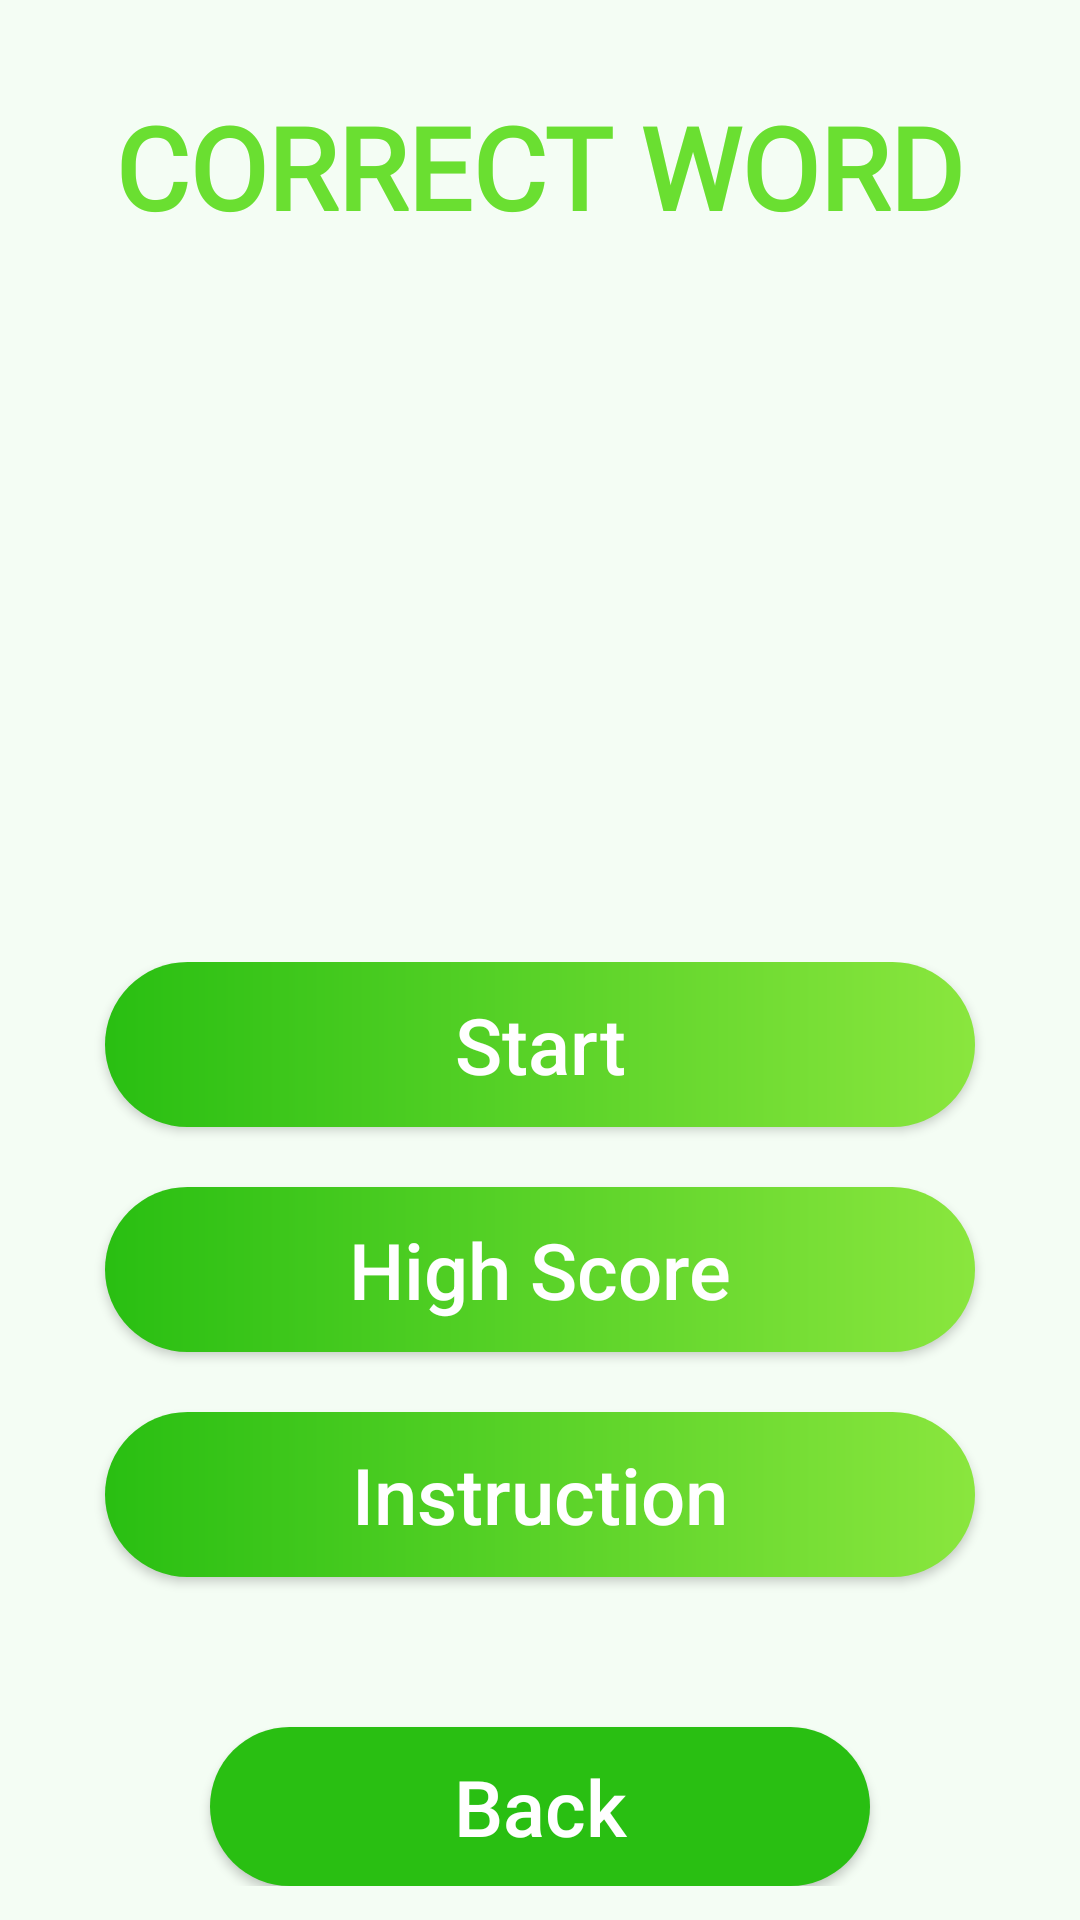

Reconstruct the res/layout file that produces this screen, plus the resources it refers to.
<!-- AndroidManifest.xml: application theme Theme.Project_English_App -->
<!-- res/layout/layout_correct_home.xml -->
<?xml version="1.0" encoding="utf-8"?>
<LinearLayout xmlns:android="http://schemas.android.com/apk/res/android"
    xmlns:tools="http://schemas.android.com/tools"
    android:layout_width="match_parent"
    android:layout_height="match_parent"
    android:background="#F4FDF4"
    android:orientation="vertical">

    <TextView
        android:id="@+id/textViewCorrect"
        android:layout_width="wrap_content"
        android:layout_height="wrap_content"
        android:layout_gravity="center"
        android:layout_marginTop="30dp"
        android:fontFamily="@font/ravenpro_medium"
        android:text="CORRECT WORD"
        android:textAppearance="@style/TextAppearance.AppCompat.Display2"
        android:textColor="#6ADF31"
        android:textSize="38sp"
        android:textStyle="bold" />


    <ImageView
        android:id="@+id/imgView"
        android:layout_width="130dp"
        android:layout_height="130dp"
        android:layout_gravity="center"
        android:layout_marginTop="35dp"
        android:background="@drawable/eng_logo_correct_word"/>
    <RelativeLayout
        android:layout_width="300dp"
        android:layout_height="wrap_content"
        android:layout_gravity="center"
        android:orientation="vertical"
        android:layout_marginTop="75dp">

        <Button
            android:id="@+id/btn_CorrectStart"
            android:layout_width="match_parent"
            android:layout_height="55dp"
            android:layout_marginStart="5dp"
            android:layout_marginEnd="5dp"
            android:layout_marginBottom="5dp"
            android:background="@drawable/btn_green_gradient_radius_100"
            android:text="Start"
            android:textColor="#ffffff"
            android:textAllCaps="false"
            android:textSize="26dp" />

        <Button
            android:id="@+id/btn_CorrectHighSco"
            android:layout_width="match_parent"
            android:layout_height="55dp"
            android:layout_below="@+id/btn_CorrectStart"
            android:layout_marginStart="5dp"
            android:layout_marginTop="15dp"
            android:layout_marginEnd="5dp"
            android:layout_marginBottom="5dp"
            android:background="@drawable/btn_green_gradient_radius_100"
            android:text="High Score"
            android:textColor="#ffffff"
            android:textAllCaps="false"
            android:textSize="26dp" />

        <Button
            android:id="@+id/btn_CorrectInstruc"
            android:layout_width="match_parent"
            android:layout_height="55dp"
            android:layout_below="@+id/btn_CorrectHighSco"
            android:layout_marginStart="5dp"
            android:layout_marginTop="15dp"
            android:layout_marginEnd="5dp"
            android:layout_marginBottom="5dp"
            android:background="@drawable/btn_green_gradient_radius_100"
            android:text="Instruction"
            android:textColor="#ffffff"
            android:textAllCaps="false"
            android:textSize="26dp" />

        <Button
            android:id="@+id/btn_CorrectBack_HomeMenu"
            android:layout_width="220dp"
            android:layout_height="53dp"
            android:layout_below="@+id/btn_CorrectInstruc"
            android:layout_centerInParent="true"
            android:layout_marginTop="45dp"
            android:background="@drawable/btn_green_radius_100"
            android:text="Back"
            android:textAllCaps="false"
            android:textColor="#ffffff"
            android:textSize="26dp" />
    </RelativeLayout>

</LinearLayout>
<!-- resources referenced by this layout -->
<resources>
  <!-- drawable btn_green_gradient_radius_100 (drawable) -->
  <?xml version="1.0" encoding="utf-8"?>
  <shape xmlns:android="http://schemas.android.com/apk/res/android">
      <gradient
          android:startColor="#8AE63E"
          android:endColor="#29BF12"
          android:angle="180"
          />
      <corners android:radius="100dp"/>
  </shape>
  <!-- drawable btn_green_radius_100 (drawable) -->
  <?xml version="1.0" encoding="utf-8"?>
  <shape xmlns:android="http://schemas.android.com/apk/res/android">
      <solid android:color="#29BF12"></solid>
      <corners android:radius="100dp"/>
  </shape>
  <style name="Theme.Project_English_App" parent="Theme.MaterialComponents.DayNight.DarkActionBar">
          
          <item name="colorPrimary">@color/purple_500</item>
          <item name="colorPrimaryVariant">@color/purple_700</item>
          <item name="colorOnPrimary">@color/white</item>
          
          <item name="colorSecondary">@color/teal_200</item>
          <item name="colorSecondaryVariant">@color/teal_700</item>
          <item name="colorOnSecondary">@color/black</item>
          
          <item name="android:statusBarColor">?attr/colorPrimaryVariant</item>
          
      </style>
  <color name="purple_500">#FF6200EE</color>
  <color name="purple_700">#FF3700B3</color>
  <color name="white">#FFFFFFFF</color>
  <color name="teal_200">#FF03DAC5</color>
  <color name="teal_700">#FF018786</color>
  <color name="black">#FF000000</color>
</resources>
